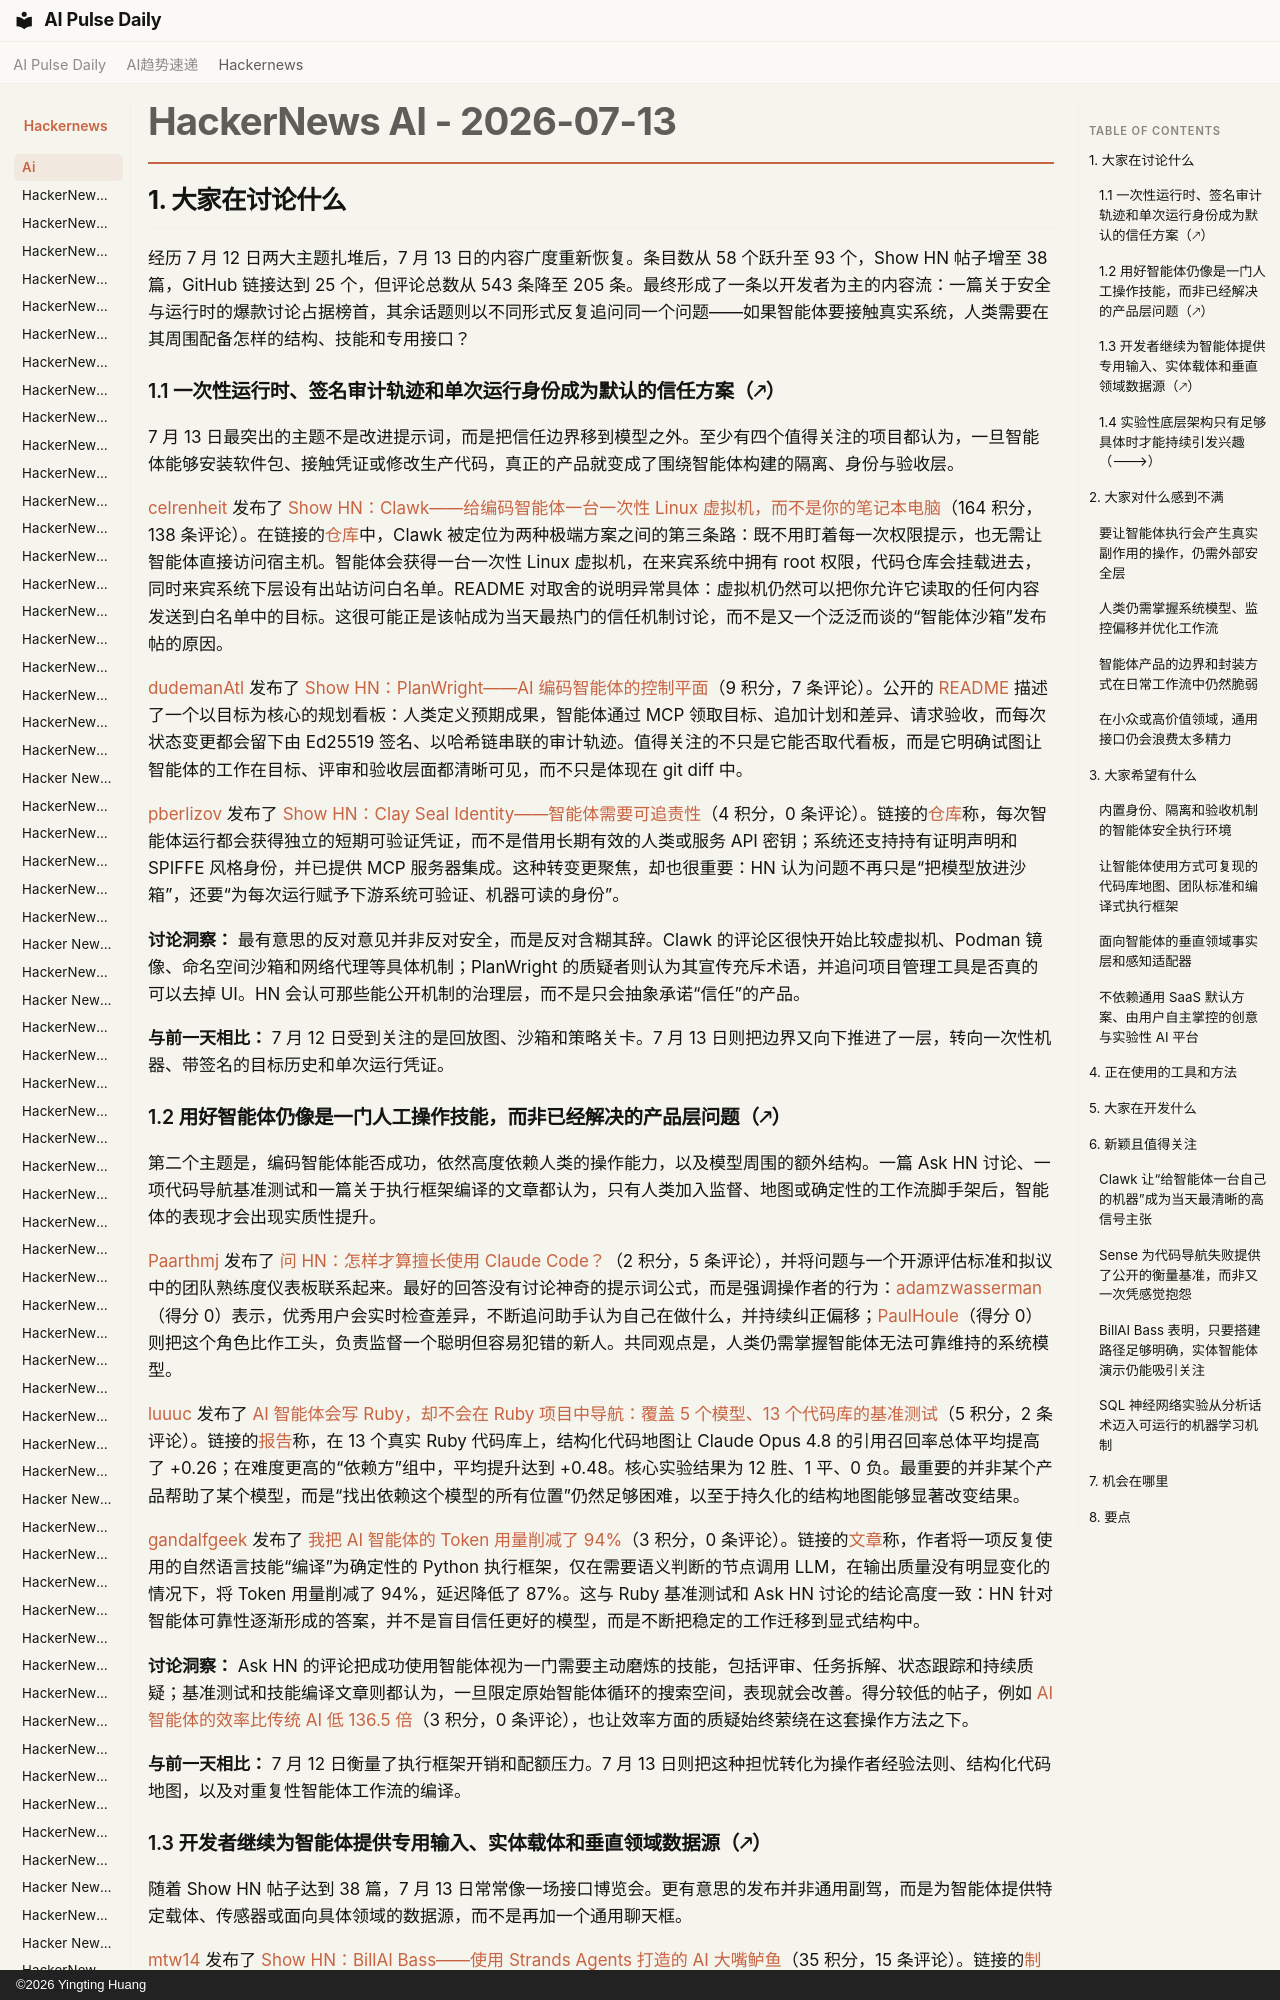

repository: vibewatch/vibewatch.github.io · page: hackernews/ai/2026-07-13.zh/index.html · generator: mkdocs · copyright: ©2026 Yingting Huang

# HackerNews AI - 2026-07-13

## 1. 大家在讨论什么

经历 7 月 12 日两大主题扎堆后，7 月 13 日的内容广度重新恢复。条目数从 58 个跃升至 93 个，Show HN 帖子增至 38 篇，GitHub 链接达到 25 个，但评论总数从 543 条降至 205 条。最终形成了一条以开发者为主的内容流：一篇关于安全与运行时的爆款讨论占据榜首，其余话题则以不同形式反复追问同一个问题——如果智能体要接触真实系统，人类需要在其周围配备怎样的结构、技能和专用接口？

### 1.1 一次性运行时、签名审计轨迹和单次运行身份成为默认的信任方案（🡕）

7 月 13 日最突出的主题不是改进提示词，而是把信任边界移到模型之外。至少有四个值得关注的项目都认为，一旦智能体能够安装软件包、接触凭证或修改生产代码，真正的产品就变成了围绕智能体构建的隔离、身份与验收层。

[celrenheit](https://news.ycombinator.com/user?id=celrenheit) 发布了 [Show HN：Clawk——给编码智能体一台一次性 Linux 虚拟机，而不是你的笔记本电脑](https://news.ycombinator.com/item?id=48892859)（164 积分，138 条评论）。在链接的[仓库](https://github.com/clawkwork/clawk)中，Clawk 被定位为两种极端方案之间的第三条路：既不用盯着每一次权限提示，也无需让智能体直接访问宿主机。智能体会获得一台一次性 Linux 虚拟机，在来宾系统中拥有 root 权限，代码仓库会挂载进去，同时来宾系统下层设有出站访问白名单。README 对取舍的说明异常具体：虚拟机仍然可以把你允许它读取的任何内容发送到白名单中的目标。这很可能正是该帖成为当天最热门的信任机制讨论，而不是又一个泛泛而谈的“智能体沙箱”发布帖的原因。

[dudemanAtl](https://news.ycombinator.com/user?id=dudemanAtl) 发布了 [Show HN：PlanWright——AI 编码智能体的控制平面](https://news.ycombinator.com/item?id=48897969)（9 积分，7 条评论）。公开的 [README](https://github.com/Planwright/planwright) 描述了一个以目标为核心的规划看板：人类定义预期成果，智能体通过 MCP 领取目标、追加计划和差异、请求验收，而每次状态变更都会留下由 Ed25519 签名、以哈希链串联的审计轨迹。值得关注的不只是它能否取代看板，而是它明确试图让智能体的工作在目标、评审和验收层面都清晰可见，而不只是体现在 git diff 中。

[pberlizov](https://news.ycombinator.com/user?id=pberlizov) 发布了 [Show HN：Clay Seal Identity——智能体需要可追责性](https://news.ycombinator.com/item?id=48895662)（4 积分，0 条评论）。链接的[仓库](https://github.com/clayseal/clayseal-identity)称，每次智能体运行都会获得独立的短期可验证凭证，而不是借用长期有效的人类或服务 API 密钥；系统还支持持有证明声明和 SPIFFE 风格身份，并已提供 MCP 服务器集成。这种转变更聚焦，却也很重要：HN 认为问题不再只是“把模型放进沙箱”，还要“为每次运行赋予下游系统可验证、机器可读的身份”。

**讨论洞察：** 最有意思的反对意见并非反对安全，而是反对含糊其辞。Clawk 的评论区很快开始比较虚拟机、Podman 镜像、命名空间沙箱和网络代理等具体机制；PlanWright 的质疑者则认为其宣传充斥术语，并追问项目管理工具是否真的可以去掉 UI。HN 会认可那些能公开机制的治理层，而不是只会抽象承诺“信任”的产品。

**与前一天相比：** 7 月 12 日受到关注的是回放图、沙箱和策略关卡。7 月 13 日则把边界又向下推进了一层，转向一次性机器、带签名的目标历史和单次运行凭证。
